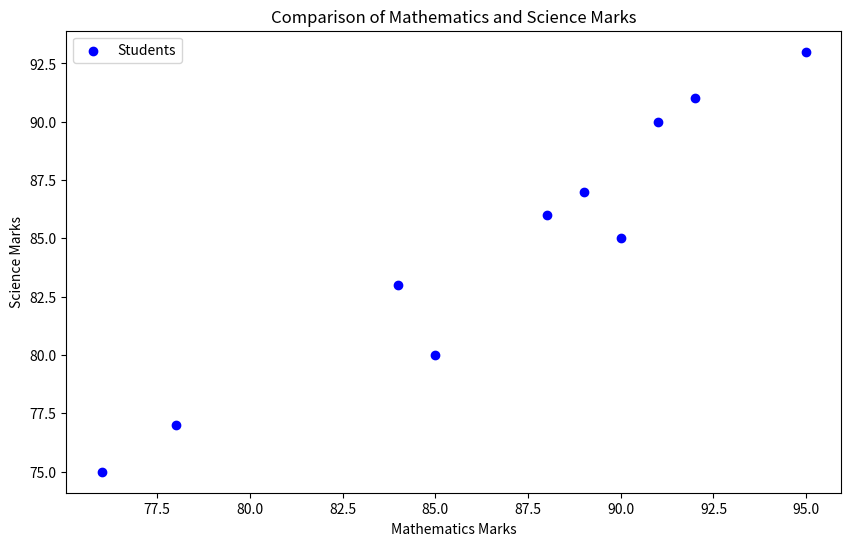

Reproduce this figure in Python.
import matplotlib.pyplot as plt

math_marks = [85, 90, 78, 92, 88, 76, 95, 89, 84, 91]
science_marks = [80, 85, 77, 91, 86, 75, 93, 87, 83, 90]

plt.figure(figsize=(10, 6))
plt.scatter(math_marks, science_marks, color='blue', label='Students')

plt.xlabel('Mathematics Marks')
plt.ylabel('Science Marks')
plt.title('Comparison of Mathematics and Science Marks')
plt.legend()
plt.show()
